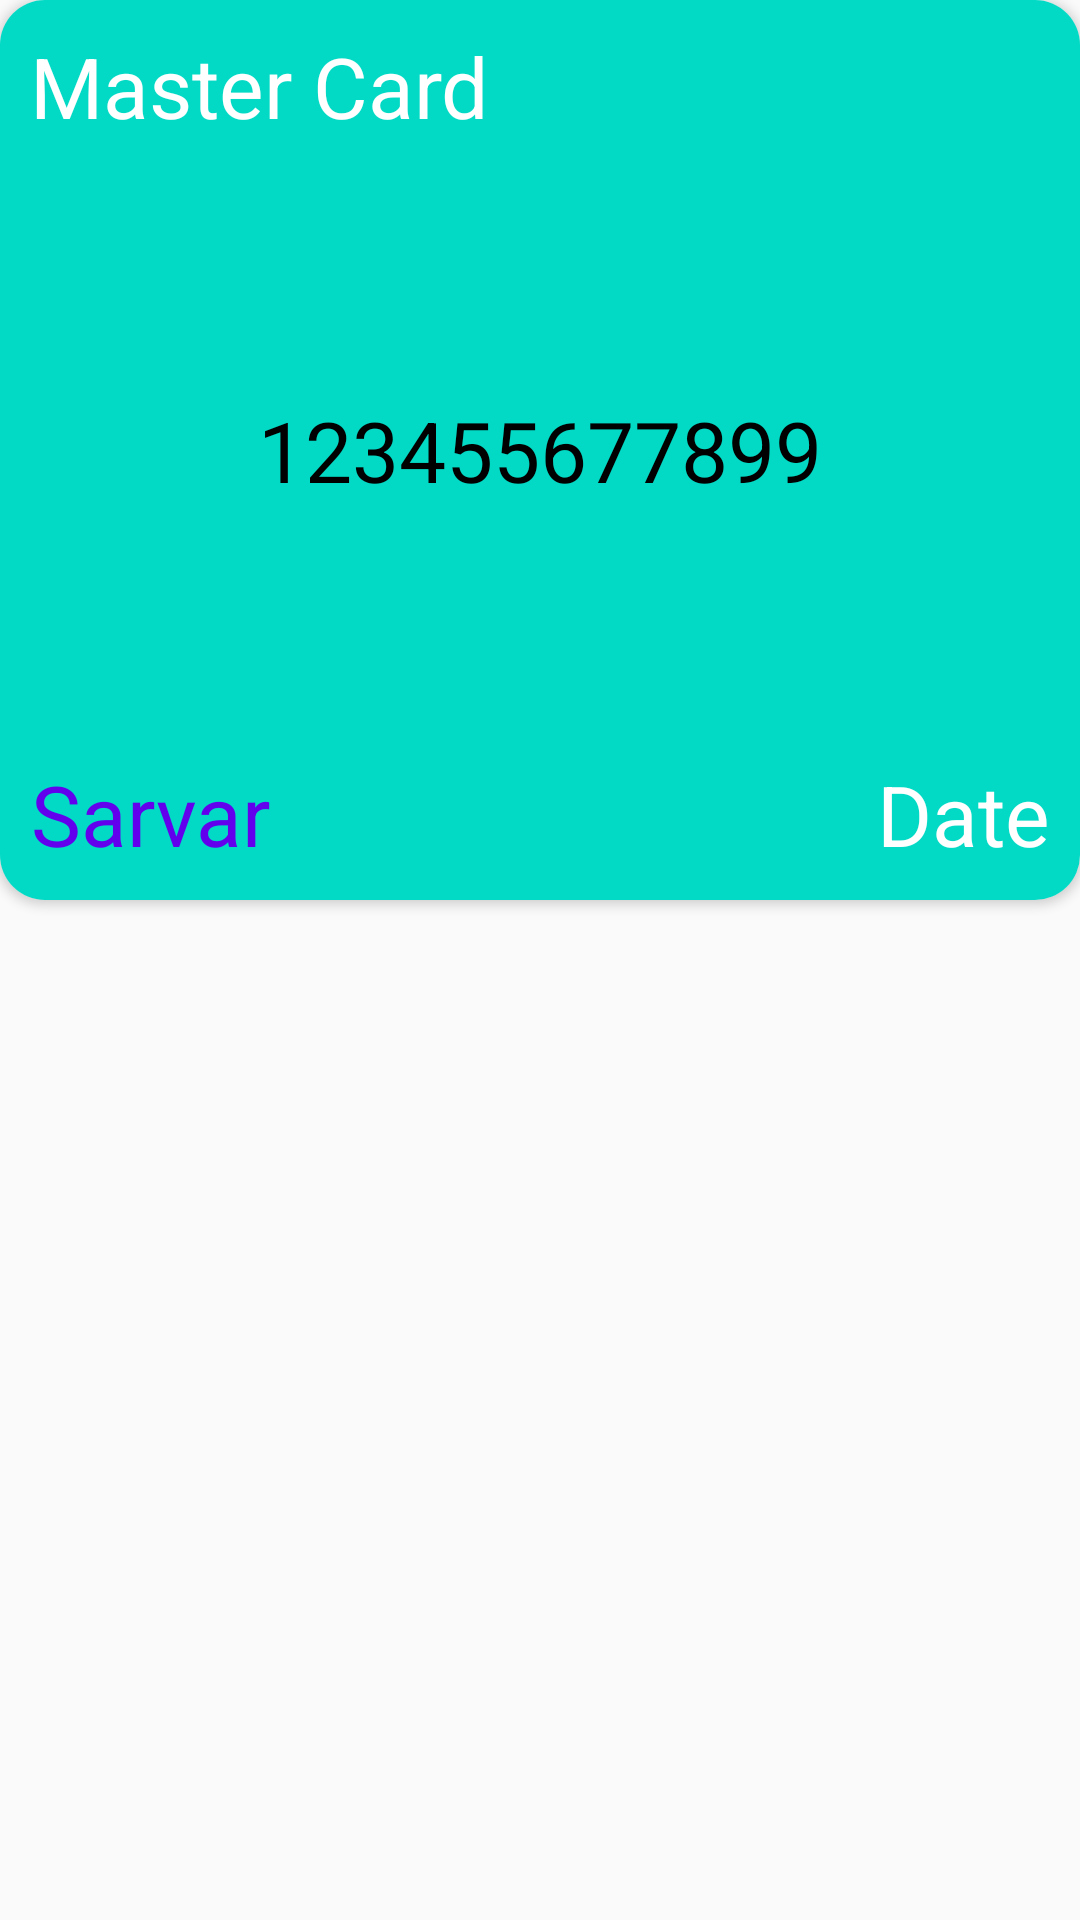

Android layout source for this screen:
<!-- AndroidManifest.xml: application theme Theme.Design.Light.NoActionBar -->
<!-- res/layout/card_item.xml -->
<?xml version="1.0" encoding="utf-8"?>
<LinearLayout xmlns:android="http://schemas.android.com/apk/res/android"
    xmlns:app="http://schemas.android.com/apk/res-auto"
    android:layout_marginTop="10dp"
    android:layout_width="match_parent"
    android:layout_height="wrap_content"
    android:orientation="vertical">

    <androidx.cardview.widget.CardView
        android:id="@+id/item_card"
        android:layout_width="match_parent"
        android:layout_height="300dp"
        android:background="@color/purple_500"
        app:cardCornerRadius="15dp">

        <FrameLayout
            android:layout_width="match_parent"
            android:layout_height="match_parent"
            android:background="@color/teal_200"
            android:orientation="vertical">

            <TextView
                android:layout_width="wrap_content"
                android:layout_height="wrap_content"
                android:layout_marginLeft="10dp"
                android:layout_marginTop="10dp"
                android:text="Master Card"
                android:textColor="@color/white"
                android:textSize="28sp" />

            <TextView
                android:id="@+id/tv_card_number"
                android:layout_width="match_parent"
                android:layout_height="wrap_content"
                android:layout_gravity="center"
                android:gravity="center"
                android:text="123455677899"
                android:textColor="@color/black"
                android:textSize="28sp" />

            <TextView
                android:id="@+id/tv_name"
                android:layout_width="wrap_content"
                android:layout_height="wrap_content"
                android:layout_gravity="left|bottom"
                android:layout_margin="10dp"
                android:gravity="center"
                android:text="Sarvar"
                android:textColor="@color/purple_500"
                android:textSize="28sp" />

            <TextView
                android:id="@+id/tv_date"
                android:layout_width="wrap_content"
                android:layout_height="wrap_content"
                android:layout_gravity="right|bottom"
                android:layout_margin="10dp"
                android:gravity="center"
                android:text="Date"
                android:textColor="@color/white"
                android:textSize="28sp" />

            <com.google.android.material.imageview.ShapeableImageView
                android:id="@+id/is_added"
                android:layout_width="20dp"
                android:layout_height="20dp"
                android:layout_gravity="right"
                android:layout_marginTop="10dp"
                android:layout_marginRight="10dp"
                android:background="@color/purple_700"
                android:visibility="gone"
                app:shapeAppearanceOverlay="@style/circle" />


        </FrameLayout>
    </androidx.cardview.widget.CardView>

</LinearLayout>
<!-- resources referenced by this layout -->
<resources>
  <style name="circle">
          <item name="cornerSize">50%</item>
      </style>
  <!-- not gathered from this repository: default colours our renderer supplied (Android Studio template values) -->
  <color name="purple_500">#FF6200EE</color>
  <color name="purple_700">#FF3700B3</color>
  <color name="teal_200">#FF03DAC5</color>
  <color name="black">#FF000000</color>
  <color name="white">#FFFFFFFF</color>
</resources>
